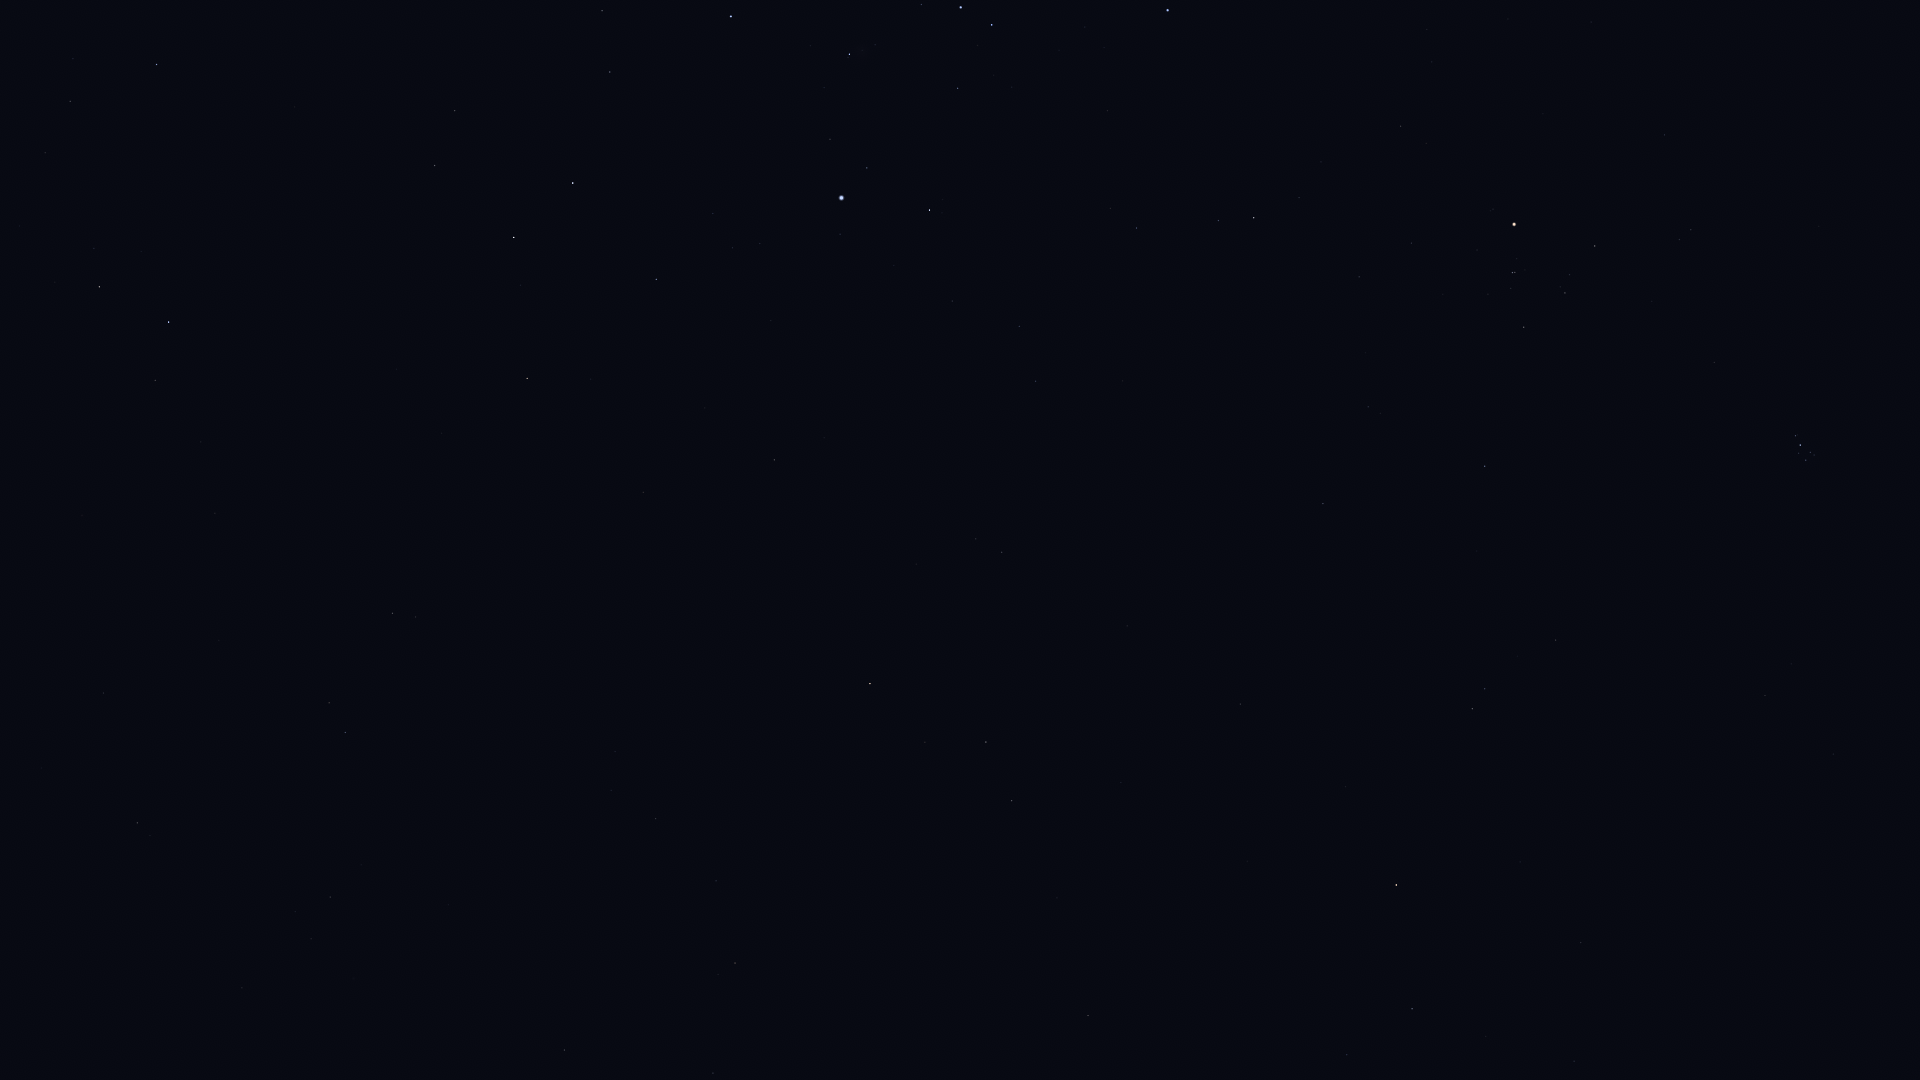

Values plotted in this chart, from the file beside it:
Star_ID, Name, X, Y
12093, HIP 12093, 1486, 1037
12706, Kaffaljidhma, 1412, 1009
13701, Azha, 1088, 1016
14135, Menkar, 1396, 885
13993, Ayeyarwady, 787, 1069
14146, HIP 14146, 713, 1073
14838, Botein, 1765, 696
14879, Dalim, 564, 1050
15197, Zibal, 1057, 898
15578, Intan, 432, 1031
15900, HIP 15900, 1472, 709
16537, Ran, 1012, 801
16611, HIP 16611, 716, 881
17378, Rana, 986, 742
17489, Celaeno, 1810, 459
17499, Electra, 1806, 460
17531, Taygeta, 1814, 455
17573, Maia, 1810, 452
17579, Asterope, 1815, 450
17608, Merope, 1799, 453
17651, HIP 17651, 656, 819
17702, Alcyone, 1800, 445
17797, HIP 17797, 295, 912
17851, Pleione, 1798, 435
17874, HIP 17874, 330, 897
18543, Zaurak, 870, 684
18724, HIP 18724, 1485, 466
19587, Beid, 1002, 552
19747, HIP 19747, 137, 823
19849, Keid, 976, 539
20205, Prima Hyadum, 1524, 327
20455, Secunda Hyadum, 1565, 293
21248, Beemim, 329, 703
20648, HIP 20648, 1570, 275
20889, Ain, 1595, 246
20894, Chamukuy, 1512, 273
21060, HIP 21060, 41, 768
21109, Hoggar, 1233, 347
21393, Theemin, 393, 613
21421, Aldebaran, 1514, 224
21444, HIP 21444, 1036, 381
21594, Sceptrum, 774, 460
21770, HIP 21770, 103, 693
21861, HIP 21861, 219, 641
21881, HIP 21881, 1665, 135
22109, HIP 22109, 1019, 327
22449, Tabit, 1254, 218
22491, Mouhoun, 512, 480
22701, HIP 22701, 952, 301
22730, HIP 22730, 1140, 233
23685, HIP 23685, 527, 379
23875, Cursa, 930, 210
24244, HIP 24244, 760, 244
24305, HIP 24305, 656, 279
24327, HIP 24327, 733, 248
24436, Rigel, 841, 198
24845, HIP 24845, 713, 214
24873, HIP 24873, 732, 203
25336, Bellatrix, 1168, 10
25606, Nihal, 514, 238
... 15 more rows
